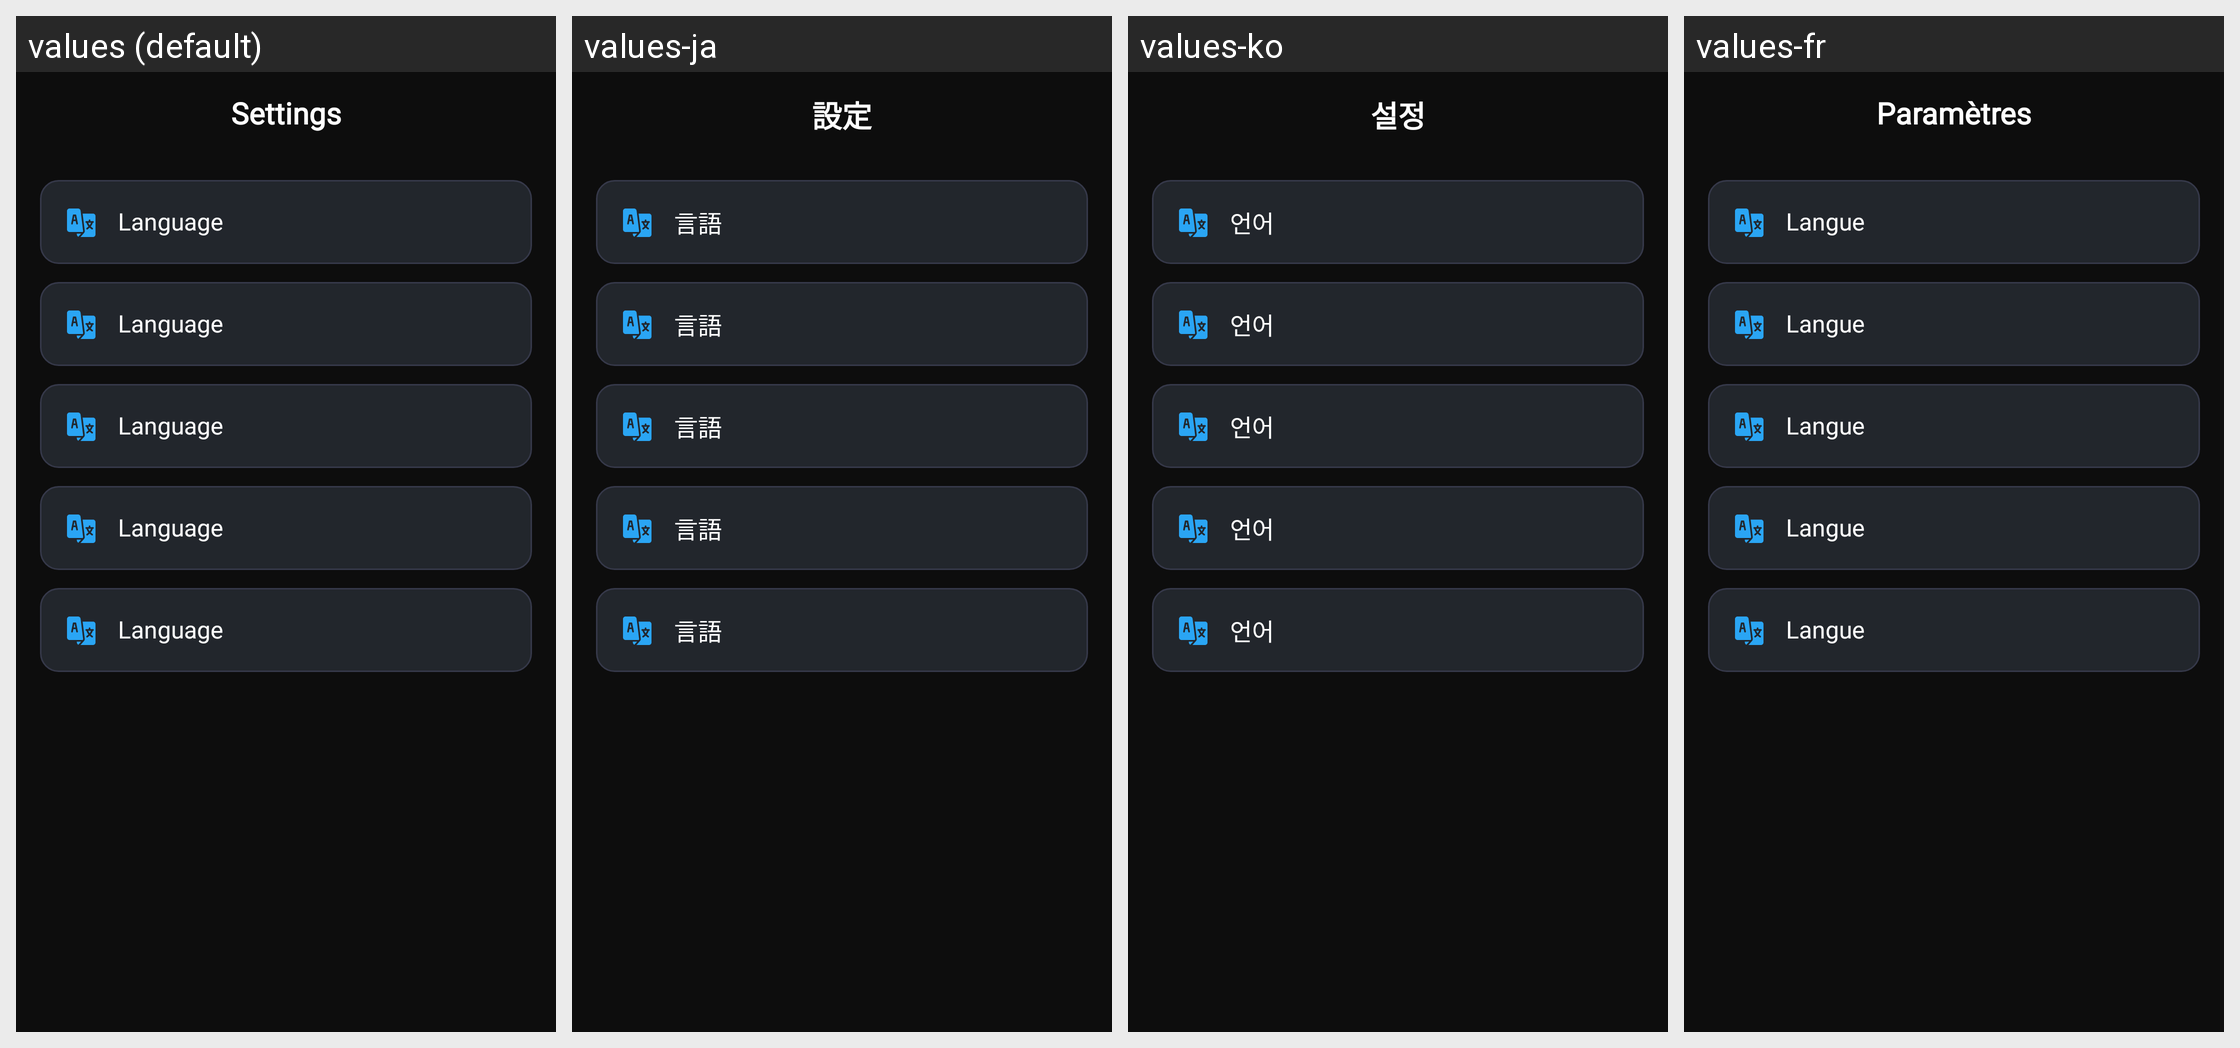

For this localized Android screen grid, give each drawn string resource with its value in every locale shown.
Android screen res/layout/activity_setting.xml rendered under 4 locales, left to right: values (default), values-ja, values-ko, values-fr. Device: Nexus 5 (rendered at 1080×1920; each locale shown at half size, 540×960, under a caption strip naming it); theme Theme.ShortFilm.
Other locales in the repository, not shown: values-ar, values-bn, values-cs, values-de, values-el, values-es, values-hi, values-in, values-it, values-ms, values-pl, values-pt, values-ro, values-ru, values-ta, values-te, values-th, values-tr, values-vi, values-zh-rTW.
Strings drawn on this screen, with the default value and each locale's value (text and hints the layout hard-codes, and strings that could not be matched under every locale, appear in the picture but are not listed):

settings
  values: Settings
  values-ja: 設定
  values-ko: 설정
  values-fr: Paramètres

language
  values: Language
  values-ja: 言語
  values-ko: 언어
  values-fr: Langue
